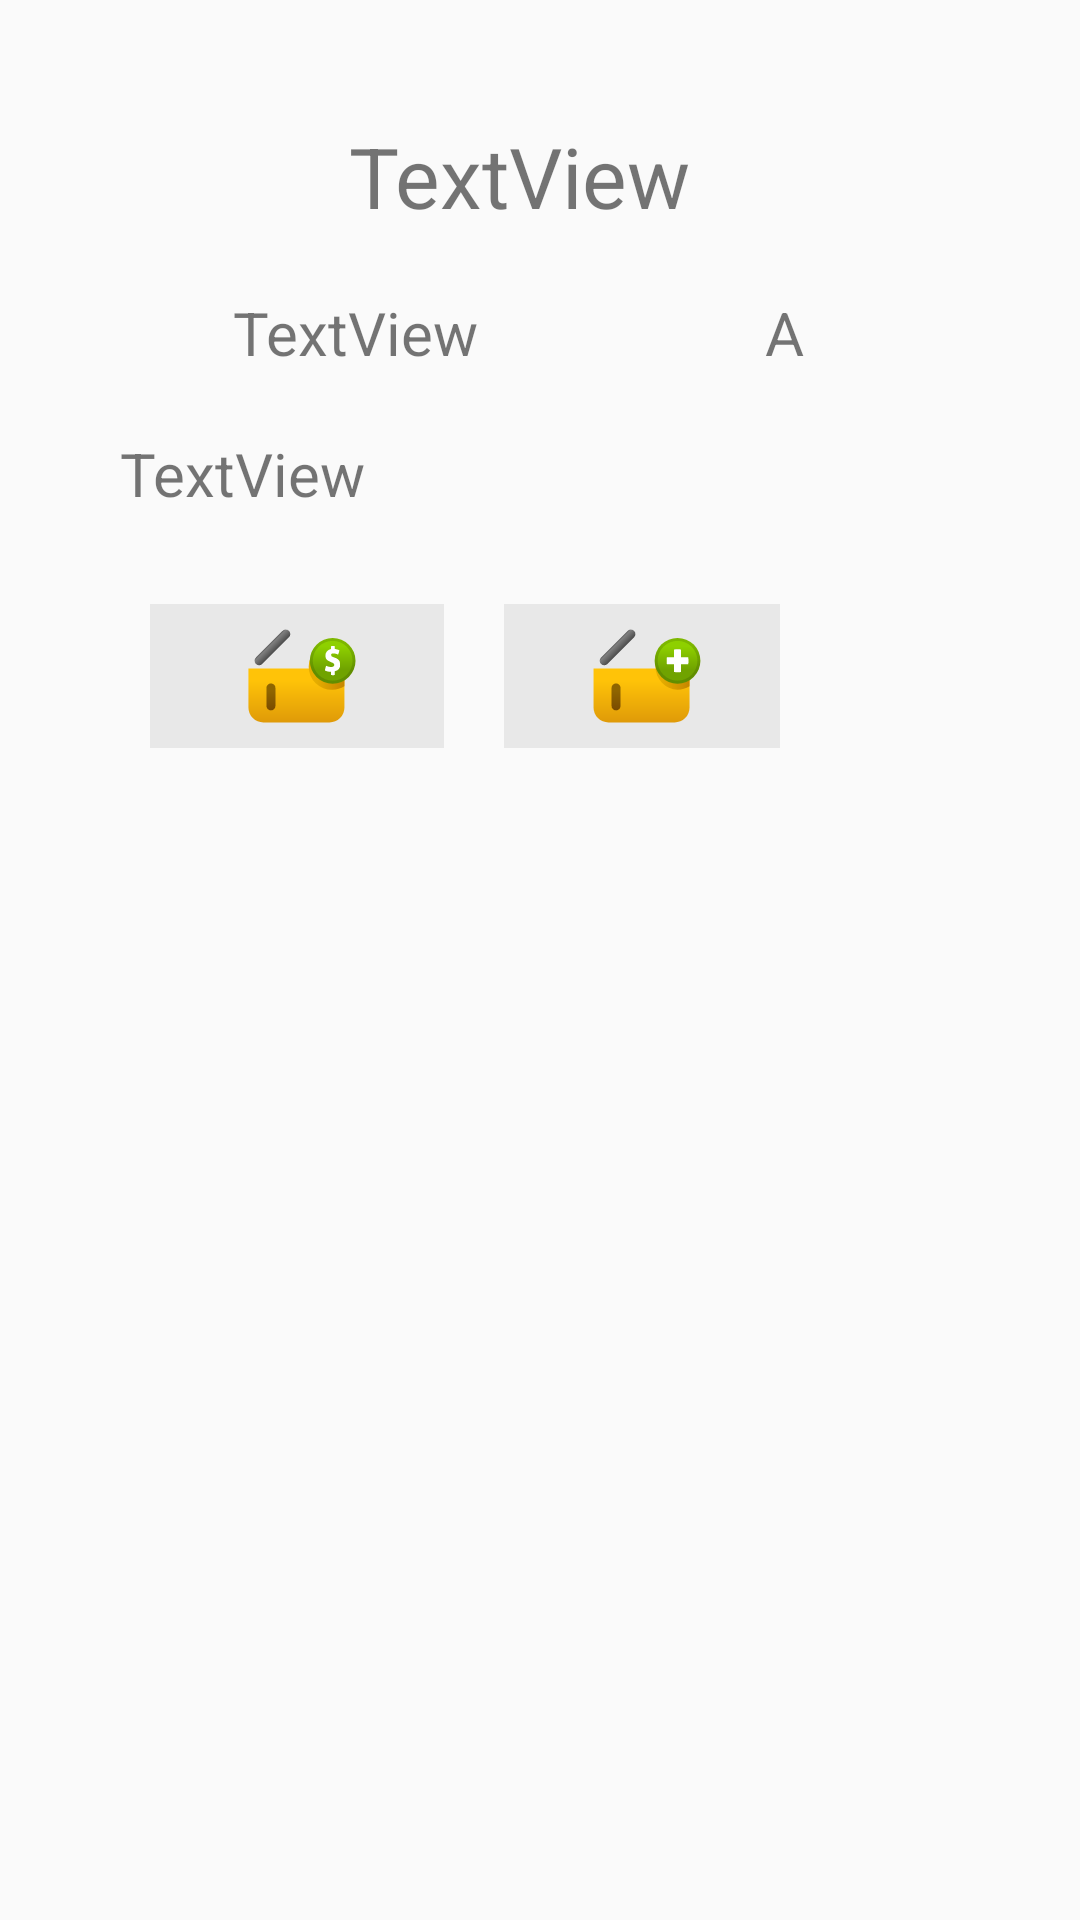

This screen was rendered from an Android layout file. Write that file and the resources it references.
<!-- AndroidManifest.xml: application theme Theme.Administrador -->
<!-- res/layout/fragment_vista_producto_compra.xml -->
<?xml version="1.0" encoding="utf-8"?>
<FrameLayout xmlns:android="http://schemas.android.com/apk/res/android"
    xmlns:app="http://schemas.android.com/apk/res-auto"
    xmlns:tools="http://schemas.android.com/tools"
    android:layout_width="match_parent"
    android:layout_height="match_parent"
    tools:context=".vista_producto_compra">

    <ScrollView
        android:layout_width="286dp"
        android:layout_height="match_parent"
        android:layout_margin="30dp">

        <LinearLayout
            android:layout_width="match_parent"
            android:layout_height="match_parent"
            android:orientation="vertical">

            <ImageView
                android:id="@+id/Compra_imagen"
                android:layout_width="match_parent"
                android:layout_height="wrap_content"
                tools:src="@tools:sample/avatars" />

            <TextView
                android:id="@+id/Compra_nombre"
                android:layout_width="match_parent"
                android:layout_height="wrap_content"
                android:layout_margin="10dp"
                android:text="TextView"
                android:textAlignment="center"
                android:textSize="28sp" />

            <LinearLayout
                android:layout_width="match_parent"
                android:layout_height="match_parent"
                android:orientation="horizontal">

                <TextView
                    android:id="@+id/Compra_precio"
                    android:layout_width="157dp"
                    android:layout_height="wrap_content"
                    android:layout_margin="10dp"
                    android:text="TextView"
                    android:textAlignment="center"
                    android:textSize="20sp" />

                <TextView
                    android:id="@+id/Compra_talla"
                    android:layout_width="match_parent"
                    android:layout_height="wrap_content"
                    android:layout_margin="10dp"
                    android:text="A"
                    android:textAlignment="center"
                    android:textSize="20sp" />
            </LinearLayout>

            <TextView
                android:id="@+id/Compra_descripcion"
                android:layout_width="match_parent"
                android:layout_height="wrap_content"
                android:layout_margin="10dp"
                android:text="TextView"
                android:textSize="20sp" />

            <LinearLayout
                android:layout_width="match_parent"
                android:layout_height="match_parent"
                android:layout_margin="10dp"
                android:orientation="horizontal">

                <ImageView
                    android:id="@+id/Comprar_ya"
                    android:layout_width="98dp"
                    android:layout_height="wrap_content"
                    android:layout_margin="10dp"
                    android:background="#E8E8E8"
                    android:src="@drawable/_440914_bag_basket_cart_ecommerce_pay_shopping_store_107519" />

                <ImageView
                    android:id="@+id/añadir_cesta"
                    android:layout_width="92dp"
                    android:layout_height="wrap_content"
                    android:layout_margin="10dp"
                    android:background="#E8E8E8"
                    android:src="@drawable/_440911_add_bag_basket_cart_ecommerce_shopping_store_107529" />
            </LinearLayout>

            <androidx.recyclerview.widget.RecyclerView
                android:id="@+id/reseñas"
                android:layout_width="match_parent"
                android:layout_height="match_parent" />

        </LinearLayout>
    </ScrollView>

</FrameLayout>
<!-- resources referenced by this layout -->
<resources>
  <!-- drawable _440911_add_bag_basket_cart_ecommerce_shopping_store_107529: vector/xml drawable (drawable, 5967 chars, omitted) -->
  <!-- drawable _440914_bag_basket_cart_ecommerce_pay_shopping_store_107519: vector/xml drawable (drawable, 6618 chars, omitted) -->
  <style name="Theme.Administrador" parent="Theme.AppCompat.Light">
          
          <item name="colorPrimary">#911CFF</item>
  
          <item name="colorPrimaryVariant">@color/purple_700</item>
          <item name="colorOnPrimary">@color/white</item>
          
          <item name="colorSecondary">@color/teal_200</item>
          <item name="colorSecondaryVariant">@color/teal_700</item>
          <item name="colorOnSecondary">@color/black</item>
          
          <item name="android:statusBarColor">#911CFF</item>
          
  
      </style>
  <!-- not gathered from this repository: default colours our renderer supplied (Android Studio template values) -->
  <color name="purple_700">#FF3700B3</color>
  <color name="teal_200">#FF03DAC5</color>
  <color name="teal_700">#FF018786</color>
  <color name="black">#FF000000</color>
  <color name="white">#FFFFFFFF</color>
</resources>
